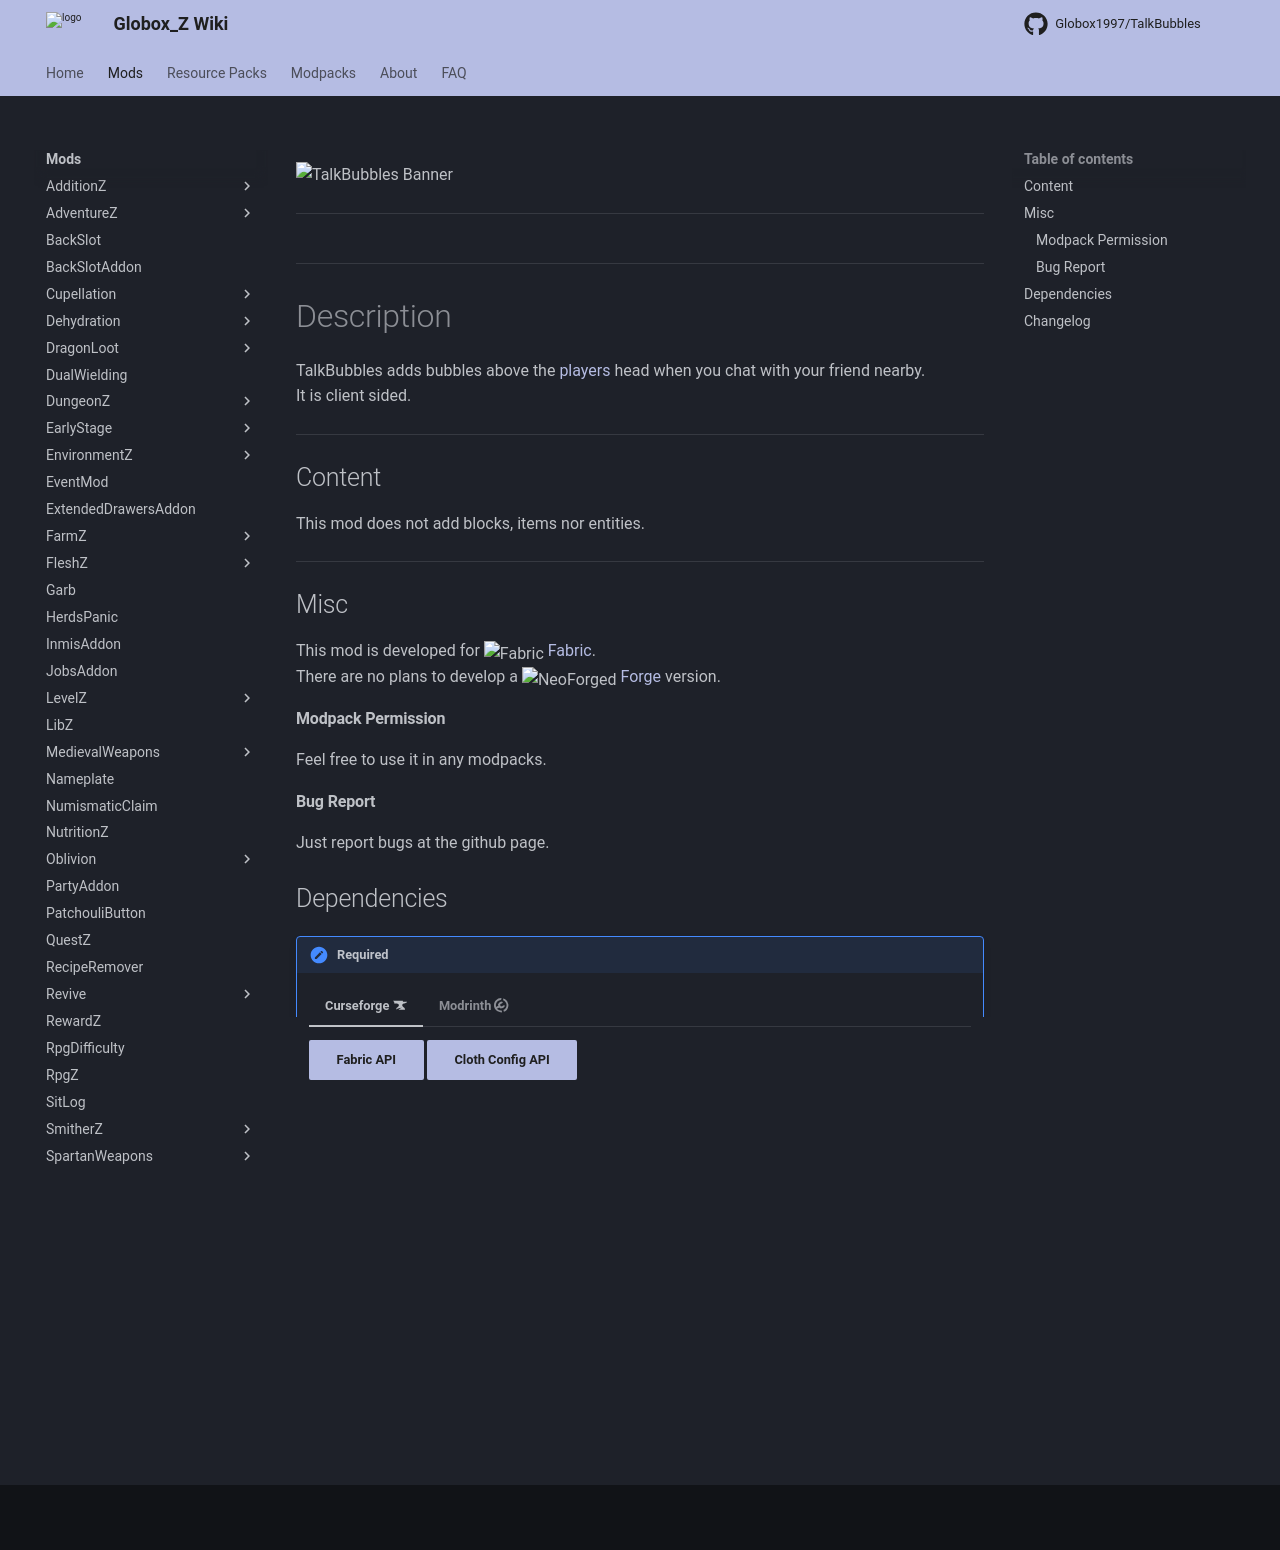

repository: Globox1997/wiki · page: mods/TalkBubbles/index.html · generator: mkdocs

---
title: TalkBubbles
project: talkbubbles
summary: talkbubbles wiki
---
<script src="/wiki/javascripts/data.js"></script>
<script src="/wiki/javascripts/sidebar.js" id="talkbubbles"></script>

![TalkBubbles Banner](/wiki/assets/general/banner/talkbubblesbanner.png)

---
<div id="showcase-gallery" modid="talkbubbles" image_1="talkbubbles_image_1"></div>
<script src="/wiki/javascripts/showcase.js"></script>
---

# Description
TalkBubbles adds bubbles above the [players](https://minecraft.wiki/w/Player) head when you chat with your friend nearby.  
It is client sided.

---
## Content
This mod does not add blocks, items nor entities.  
  
---
## Misc
This mod is developed for <img src="https://fabricmc.net/assets/logo.png" alt="Fabric" width="16" height="16" style="position: relative; top: 3px;"> [Fabric](https://fabricmc.net/).  
There are no plans to develop a <img src="https://neoforged.net/img/authors/neoforged.png" alt="NeoForged" width="16" height="16" style="position: relative; top: 3px;"> [Forge](https://neoforged.net/) version.  

#### Modpack Permission
Feel free to use it in any modpacks.  

#### Bug Report
Just report bugs at the github page.  

## Dependencies

!!! apple-keyboard-control "Required"
    === "Curseforge :simple-curseforge:"

        [Fabric API](https://www.curseforge.com/minecraft/mc-mods/fabric-api){ .md-button .md-button--primary }
        [Cloth Config API](https://curseforge.com/minecraft/mc-mods/cloth-config){ .md-button .md-button--primary }

    === "Modrinth :simple-modrinth:"

        [Fabric API](https://modrinth.com/mod/fabric-api){ .md-button .md-button--primary }
        [Cloth Config API](https://modrinth.com/mod/cloth-config){ .md-button .md-button--primary }

## Changelog
<script src="https://cdn.jsdelivr.net/npm/marked@15.0.12/marked.min.js"></script>
<div id="log" modid="talkbubbles"></div>
